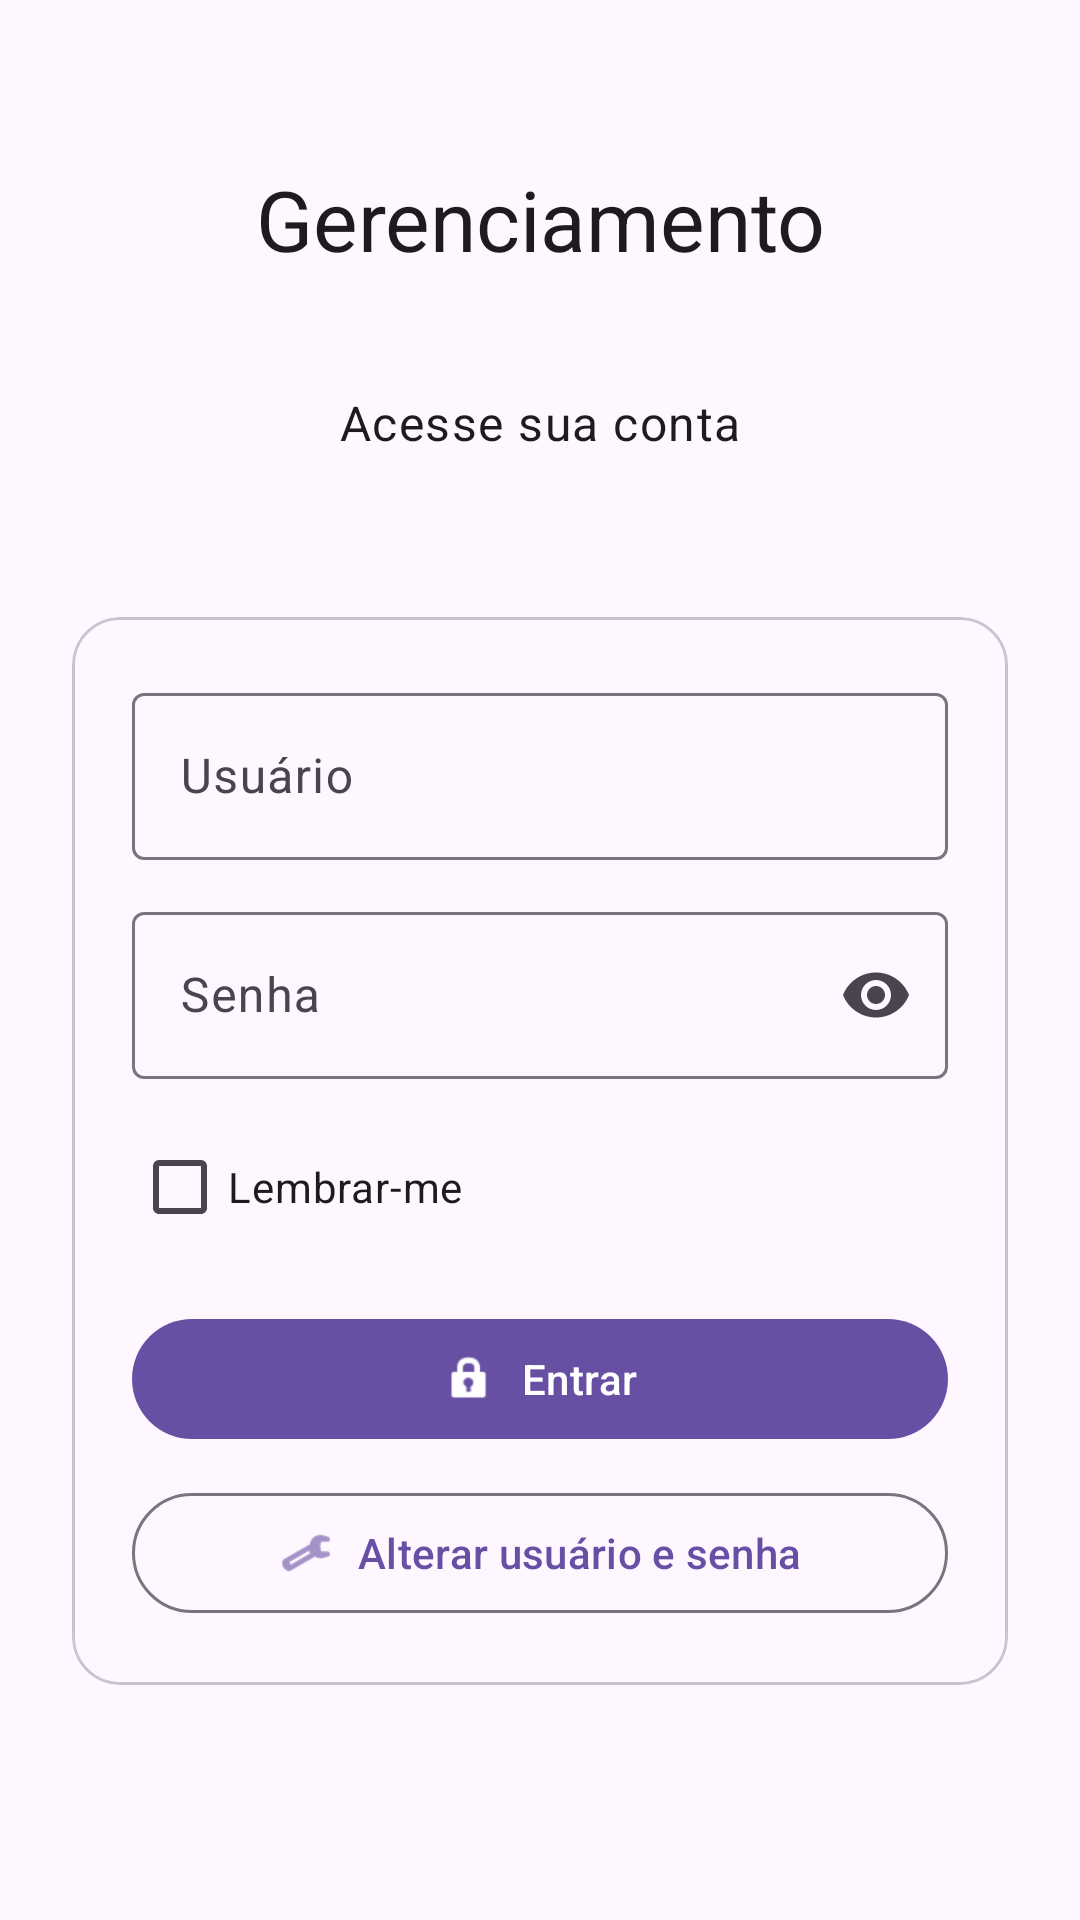

The Android layout XML behind this screen, and the referenced resources:
<!-- AndroidManifest.xml: application theme Theme.AppDeTestes -->
<!-- res/layout/activity_login.xml -->
<?xml version="1.0" encoding="utf-8"?>
<androidx.core.widget.NestedScrollView xmlns:android="http://schemas.android.com/apk/res/android"
    xmlns:app="http://schemas.android.com/apk/res-auto"
    xmlns:tools="http://schemas.android.com/tools"
    android:layout_width="match_parent"
    android:layout_height="match_parent"
    android:fillViewport="true"
    android:clipToPadding="false"
    android:padding="24dp"
    tools:context=".LoginActivity">

    <androidx.constraintlayout.widget.ConstraintLayout
        android:layout_width="match_parent"
        android:layout_height="match_parent">

        <TextView
            android:id="@+id/textViewBemVindo"
            android:layout_width="0dp"
            android:layout_height="wrap_content"
            android:gravity="center"
            android:text="Gerenciamento"
            android:textAppearance="@style/TextAppearance.Material3.HeadlineMedium"
            app:layout_constraintBottom_toTopOf="@id/textViewSubtituloLogin"
            app:layout_constraintEnd_toEndOf="parent"
            app:layout_constraintStart_toStartOf="parent"
            app:layout_constraintTop_toTopOf="parent" />

        <TextView
            android:id="@+id/textViewSubtituloLogin"
            android:layout_width="0dp"
            android:layout_height="wrap_content"
            android:layout_marginTop="8dp"
            android:gravity="center"
            android:text="Acesse sua conta"
            android:textAppearance="@style/TextAppearance.Material3.BodyLarge"
            app:layout_constraintBottom_toTopOf="@id/cardLogin"
            app:layout_constraintEnd_toEndOf="parent"
            app:layout_constraintStart_toStartOf="parent"
            app:layout_constraintTop_toBottomOf="@id/textViewBemVindo" />

        <com.google.android.material.card.MaterialCardView
            android:id="@+id/cardLogin"
            android:layout_width="0dp"
            android:layout_height="wrap_content"
            android:layout_marginTop="24dp"
            android:layout_marginBottom="24dp"
            app:cardCornerRadius="16dp"
            app:layout_constraintBottom_toBottomOf="parent"
            app:layout_constraintEnd_toEndOf="parent"
            app:layout_constraintStart_toStartOf="parent"
            app:layout_constraintTop_toBottomOf="@id/textViewSubtituloLogin"
            app:layout_constraintVertical_chainStyle="packed">

            <LinearLayout
                android:layout_width="match_parent"
                android:layout_height="wrap_content"
                android:orientation="vertical"
                android:padding="20dp">

                <com.google.android.material.textfield.TextInputLayout
                    android:layout_width="match_parent"
                    android:layout_height="wrap_content"
                    android:hint="Usuário"
                    style="@style/Widget.Material3.TextInputLayout.OutlinedBox">

                    <com.google.android.material.textfield.TextInputEditText
                        android:id="@+id/editTextUsuario"
                        android:layout_width="match_parent"
                        android:layout_height="wrap_content"
                        android:autofillHints="username"
                        android:imeOptions="actionNext"
                        android:inputType="text"
                        android:maxLines="1" />
                </com.google.android.material.textfield.TextInputLayout>

                <com.google.android.material.textfield.TextInputLayout
                    android:layout_width="match_parent"
                    android:layout_height="wrap_content"
                    android:layout_marginTop="12dp"
                    android:hint="Senha"
                    app:endIconMode="password_toggle"
                    style="@style/Widget.Material3.TextInputLayout.OutlinedBox">

                    <com.google.android.material.textfield.TextInputEditText
                        android:id="@+id/editTextSenha"
                        android:layout_width="match_parent"
                        android:layout_height="wrap_content"
                        android:autofillHints="password"
                        android:imeOptions="actionDone"
                        android:inputType="textPassword"
                        android:maxLines="1" />
                </com.google.android.material.textfield.TextInputLayout>

                <com.google.android.material.checkbox.MaterialCheckBox
                    android:id="@+id/checkBoxLembrar"
                    android:layout_width="wrap_content"
                    android:layout_height="wrap_content"
                    android:layout_marginTop="12dp"
                    android:text="Lembrar-me" />

                <com.google.android.material.button.MaterialButton
                    android:id="@+id/buttonLogin"
                    android:layout_width="match_parent"
                    android:layout_height="wrap_content"
                    android:layout_marginTop="16dp"
                    android:text="Entrar"
                    app:icon="@android:drawable/ic_lock_idle_lock"
                    app:iconGravity="textStart"
                    app:iconPadding="8dp"
                    style="@style/Widget.Material3.Button" />

                <com.google.android.material.button.MaterialButton
                    android:id="@+id/buttonAlterarSenha"
                    android:layout_width="match_parent"
                    android:layout_height="wrap_content"
                    android:layout_marginTop="10dp"
                    android:text="Alterar usuário e senha"
                    app:icon="@android:drawable/ic_menu_preferences"
                    app:iconGravity="textStart"
                    app:iconPadding="8dp"
                    style="@style/Widget.Material3.Button.OutlinedButton" />

            </LinearLayout>
        </com.google.android.material.card.MaterialCardView>

    </androidx.constraintlayout.widget.ConstraintLayout>
</androidx.core.widget.NestedScrollView>
<!-- resources referenced by this layout -->
<resources>
  <style name="Theme.AppDeTestes" parent="Base.Theme.AppDeTestes" />
  <style name="Base.Theme.AppDeTestes" parent="Theme.Material3.DayNight.NoActionBar">
          
          
      </style>
</resources>
